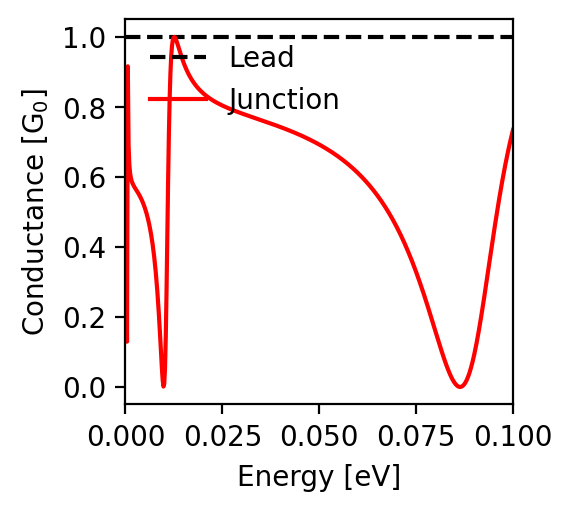

The file beside this chart, header and first rows:
energy; conductance
-0.1; 0.734
-0.0998; 0.725
-0.0996; 0.716
-0.0994; 0.707
-0.0992; 0.697
-0.099; 0.687
-0.0988; 0.677
-0.0986; 0.667
-0.0984; 0.656
-0.0982; 0.645
-0.098; 0.634
-0.0978; 0.622
-0.0976; 0.61
-0.0974; 0.598
-0.0972; 0.586
-0.097; 0.574
-0.0968; 0.561
-0.0966; 0.548
-0.0964; 0.535
-0.0962; 0.521
-0.096; 0.508
-0.0958; 0.494
-0.0956; 0.48
-0.0954; 0.466
-0.0952; 0.451
-0.095; 0.437
-0.0948; 0.422
-0.0946; 0.407
-0.0944; 0.392
-0.0942; 0.377
-0.094; 0.362
-0.0938; 0.347
-0.0936; 0.332
-0.0934; 0.317
-0.0932; 0.302
-0.093; 0.288
-0.0928; 0.273
-0.0926; 0.258
-0.0924; 0.244
-0.0922; 0.229
-0.092; 0.215
-0.0918; 0.201
-0.0916; 0.188
-0.0914; 0.175
-0.0912; 0.162
-0.091; 0.149
-0.0908; 0.137
-0.0906; 0.125
-0.0904; 0.114
-0.0902; 0.103
-0.09; 0.093
-0.0898; 0.083
-0.0896; 0.073
-0.0894; 0.064
-0.0892; 0.056
-0.089; 0.048
-0.0888; 0.041
-0.0886; 0.035
-0.0884; 0.029
-0.0882; 0.023
... 941 more rows
